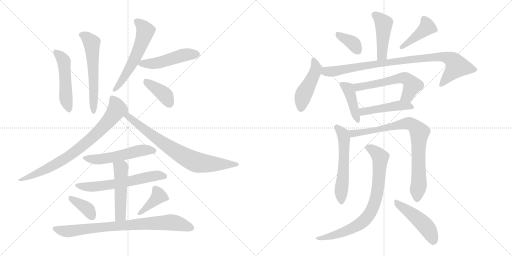
t = 0.00 s
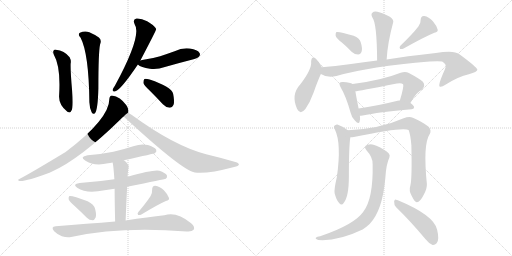
t = 3.53 s
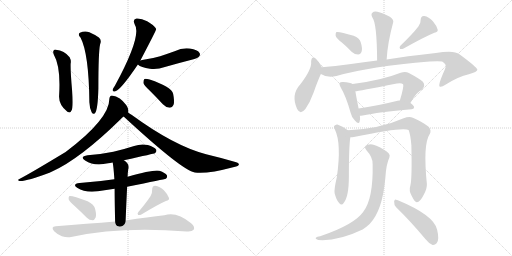
t = 7.06 s
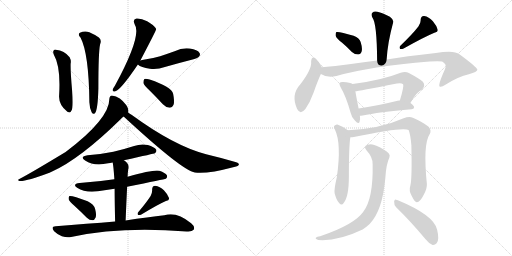
t = 10.59 s
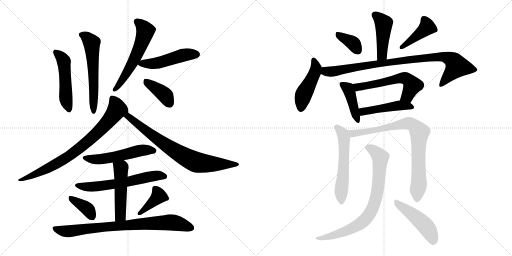
t = 14.12 s
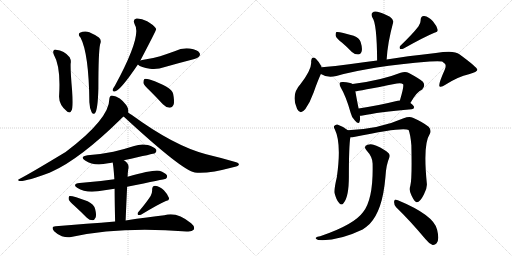
t = 17.65 s

The animated SVG that drew these frames (rendered in a browser with its animation timeline set to each time). Animation: 25 CSS @keyframes rules; one cycle of 17.65 s.

<svg version="1.1" viewBox="0 0 2048 1024" xmlns="http://www.w3.org/2000/svg">
  <g stroke="lightgray" stroke-dasharray="1,1" stroke-width="1" transform="scale(4, 4)">
    <line x1="0" y1="0" x2="256" y2="256"></line>
    <line x1="256" y1="0" x2="0" y2="256"></line>
    <line x1="128" y1="0" x2="128" y2="256"></line>
    <line x1="0" y1="128" x2="256" y2="128"></line>
    <line x1="256" y1="0" x2="512" y2="256"></line>
    <line x1="512" y1="0" x2="256" y2="256"></line>
    <line x1="384" y1="0" x2="384" y2="256"></line>
    <line x1="256" y1="128" x2="512" y2="128"></line>
  </g>
<g transform="scale(1, -1) translate(0, -850)">
   <style type="text/css">
    @keyframes keyframes0 {
      from {
       stroke: black;
       stroke-dashoffset: 499;
       stroke-width: 128;
       }
       62% {
       animation-timing-function: step-end;
       stroke: black;
       stroke-dashoffset: 0;
       stroke-width: 128;
       }
       to {
       stroke: black;
       stroke-width: 1024;
       }
       }
       #make-me-a-hanzi-animation-0 {
         animation: keyframes0 0.656087s both;
         animation-delay: 0.000000s;
         animation-timing-function: linear;
       }
    @keyframes keyframes1 {
      from {
       stroke: black;
       stroke-dashoffset: 581;
       stroke-width: 128;
       }
       65% {
       animation-timing-function: step-end;
       stroke: black;
       stroke-dashoffset: 0;
       stroke-width: 128;
       }
       to {
       stroke: black;
       stroke-width: 1024;
       }
       }
       #make-me-a-hanzi-animation-1 {
         animation: keyframes1 0.722819s both;
         animation-delay: 0.656087s;
         animation-timing-function: linear;
       }
    @keyframes keyframes2 {
      from {
       stroke: black;
       stroke-dashoffset: 573;
       stroke-width: 128;
       }
       65% {
       animation-timing-function: step-end;
       stroke: black;
       stroke-dashoffset: 0;
       stroke-width: 128;
       }
       to {
       stroke: black;
       stroke-width: 1024;
       }
       }
       #make-me-a-hanzi-animation-2 {
         animation: keyframes2 0.716309s both;
         animation-delay: 1.378906s;
         animation-timing-function: linear;
       }
    @keyframes keyframes3 {
      from {
       stroke: black;
       stroke-dashoffset: 490;
       stroke-width: 128;
       }
       61% {
       animation-timing-function: step-end;
       stroke: black;
       stroke-dashoffset: 0;
       stroke-width: 128;
       }
       to {
       stroke: black;
       stroke-width: 1024;
       }
       }
       #make-me-a-hanzi-animation-3 {
         animation: keyframes3 0.648763s both;
         animation-delay: 2.095215s;
         animation-timing-function: linear;
       }
    @keyframes keyframes4 {
      from {
       stroke: black;
       stroke-dashoffset: 390;
       stroke-width: 128;
       }
       56% {
       animation-timing-function: step-end;
       stroke: black;
       stroke-dashoffset: 0;
       stroke-width: 128;
       }
       to {
       stroke: black;
       stroke-width: 1024;
       }
       }
       #make-me-a-hanzi-animation-4 {
         animation: keyframes4 0.567383s both;
         animation-delay: 2.743978s;
         animation-timing-function: linear;
       }
    @keyframes keyframes5 {
      from {
       stroke: black;
       stroke-dashoffset: 791;
       stroke-width: 128;
       }
       72% {
       animation-timing-function: step-end;
       stroke: black;
       stroke-dashoffset: 0;
       stroke-width: 128;
       }
       to {
       stroke: black;
       stroke-width: 1024;
       }
       }
       #make-me-a-hanzi-animation-5 {
         animation: keyframes5 0.893717s both;
         animation-delay: 3.311361s;
         animation-timing-function: linear;
       }
    @keyframes keyframes6 {
      from {
       stroke: black;
       stroke-dashoffset: 758;
       stroke-width: 128;
       }
       71% {
       animation-timing-function: step-end;
       stroke: black;
       stroke-dashoffset: 0;
       stroke-width: 128;
       }
       to {
       stroke: black;
       stroke-width: 1024;
       }
       }
       #make-me-a-hanzi-animation-6 {
         animation: keyframes6 0.866862s both;
         animation-delay: 4.205078s;
         animation-timing-function: linear;
       }
    @keyframes keyframes7 {
      from {
       stroke: black;
       stroke-dashoffset: 534;
       stroke-width: 128;
       }
       63% {
       animation-timing-function: step-end;
       stroke: black;
       stroke-dashoffset: 0;
       stroke-width: 128;
       }
       to {
       stroke: black;
       stroke-width: 1024;
       }
       }
       #make-me-a-hanzi-animation-7 {
         animation: keyframes7 0.684570s both;
         animation-delay: 5.071940s;
         animation-timing-function: linear;
       }
    @keyframes keyframes8 {
      from {
       stroke: black;
       stroke-dashoffset: 610;
       stroke-width: 128;
       }
       67% {
       animation-timing-function: step-end;
       stroke: black;
       stroke-dashoffset: 0;
       stroke-width: 128;
       }
       to {
       stroke: black;
       stroke-width: 1024;
       }
       }
       #make-me-a-hanzi-animation-8 {
         animation: keyframes8 0.746419s both;
         animation-delay: 5.756510s;
         animation-timing-function: linear;
       }
    @keyframes keyframes9 {
      from {
       stroke: black;
       stroke-dashoffset: 499;
       stroke-width: 128;
       }
       62% {
       animation-timing-function: step-end;
       stroke: black;
       stroke-dashoffset: 0;
       stroke-width: 128;
       }
       to {
       stroke: black;
       stroke-width: 1024;
       }
       }
       #make-me-a-hanzi-animation-9 {
         animation: keyframes9 0.656087s both;
         animation-delay: 6.502929s;
         animation-timing-function: linear;
       }
    @keyframes keyframes10 {
      from {
       stroke: black;
       stroke-dashoffset: 373;
       stroke-width: 128;
       }
       55% {
       animation-timing-function: step-end;
       stroke: black;
       stroke-dashoffset: 0;
       stroke-width: 128;
       }
       to {
       stroke: black;
       stroke-width: 1024;
       }
       }
       #make-me-a-hanzi-animation-10 {
         animation: keyframes10 0.553548s both;
         animation-delay: 7.159016s;
         animation-timing-function: linear;
       }
    @keyframes keyframes11 {
      from {
       stroke: black;
       stroke-dashoffset: 391;
       stroke-width: 128;
       }
       56% {
       animation-timing-function: step-end;
       stroke: black;
       stroke-dashoffset: 0;
       stroke-width: 128;
       }
       to {
       stroke: black;
       stroke-width: 1024;
       }
       }
       #make-me-a-hanzi-animation-11 {
         animation: keyframes11 0.568197s both;
         animation-delay: 7.712564s;
         animation-timing-function: linear;
       }
    @keyframes keyframes12 {
      from {
       stroke: black;
       stroke-dashoffset: 806;
       stroke-width: 128;
       }
       72% {
       animation-timing-function: step-end;
       stroke: black;
       stroke-dashoffset: 0;
       stroke-width: 128;
       }
       to {
       stroke: black;
       stroke-width: 1024;
       }
       }
       #make-me-a-hanzi-animation-12 {
         animation: keyframes12 0.905924s both;
         animation-delay: 8.280761s;
         animation-timing-function: linear;
       }
    @keyframes keyframes13 {
      from {
       stroke: black;
       stroke-dashoffset: 446;
       stroke-width: 128;
       }
       59% {
       animation-timing-function: step-end;
       stroke: black;
       stroke-dashoffset: 0;
       stroke-width: 128;
       }
       to {
       stroke: black;
       stroke-width: 1024;
       }
       }
       #make-me-a-hanzi-animation-13 {
         animation: keyframes13 0.612956s both;
         animation-delay: 9.186685s;
         animation-timing-function: linear;
       }
    @keyframes keyframes14 {
      from {
       stroke: black;
       stroke-dashoffset: 364;
       stroke-width: 128;
       }
       54% {
       animation-timing-function: step-end;
       stroke: black;
       stroke-dashoffset: 0;
       stroke-width: 128;
       }
       to {
       stroke: black;
       stroke-width: 1024;
       }
       }
       #make-me-a-hanzi-animation-14 {
         animation: keyframes14 0.546224s both;
         animation-delay: 9.799641s;
         animation-timing-function: linear;
       }
    @keyframes keyframes15 {
      from {
       stroke: black;
       stroke-dashoffset: 422;
       stroke-width: 128;
       }
       58% {
       animation-timing-function: step-end;
       stroke: black;
       stroke-dashoffset: 0;
       stroke-width: 128;
       }
       to {
       stroke: black;
       stroke-width: 1024;
       }
       }
       #make-me-a-hanzi-animation-15 {
         animation: keyframes15 0.593424s both;
         animation-delay: 10.345865s;
         animation-timing-function: linear;
       }
    @keyframes keyframes16 {
      from {
       stroke: black;
       stroke-dashoffset: 462;
       stroke-width: 128;
       }
       60% {
       animation-timing-function: step-end;
       stroke: black;
       stroke-dashoffset: 0;
       stroke-width: 128;
       }
       to {
       stroke: black;
       stroke-width: 1024;
       }
       }
       #make-me-a-hanzi-animation-16 {
         animation: keyframes16 0.625977s both;
         animation-delay: 10.939289s;
         animation-timing-function: linear;
       }
    @keyframes keyframes17 {
      from {
       stroke: black;
       stroke-dashoffset: 912;
       stroke-width: 128;
       }
       75% {
       animation-timing-function: step-end;
       stroke: black;
       stroke-dashoffset: 0;
       stroke-width: 128;
       }
       to {
       stroke: black;
       stroke-width: 1024;
       }
       }
       #make-me-a-hanzi-animation-17 {
         animation: keyframes17 0.992188s both;
         animation-delay: 11.565266s;
         animation-timing-function: linear;
       }
    @keyframes keyframes18 {
      from {
       stroke: black;
       stroke-dashoffset: 420;
       stroke-width: 128;
       }
       58% {
       animation-timing-function: step-end;
       stroke: black;
       stroke-dashoffset: 0;
       stroke-width: 128;
       }
       to {
       stroke: black;
       stroke-width: 1024;
       }
       }
       #make-me-a-hanzi-animation-18 {
         animation: keyframes18 0.591797s both;
         animation-delay: 12.557454s;
         animation-timing-function: linear;
       }
    @keyframes keyframes19 {
      from {
       stroke: black;
       stroke-dashoffset: 574;
       stroke-width: 128;
       }
       65% {
       animation-timing-function: step-end;
       stroke: black;
       stroke-dashoffset: 0;
       stroke-width: 128;
       }
       to {
       stroke: black;
       stroke-width: 1024;
       }
       }
       #make-me-a-hanzi-animation-19 {
         animation: keyframes19 0.717122s both;
         animation-delay: 13.149251s;
         animation-timing-function: linear;
       }
    @keyframes keyframes20 {
      from {
       stroke: black;
       stroke-dashoffset: 467;
       stroke-width: 128;
       }
       60% {
       animation-timing-function: step-end;
       stroke: black;
       stroke-dashoffset: 0;
       stroke-width: 128;
       }
       to {
       stroke: black;
       stroke-width: 1024;
       }
       }
       #make-me-a-hanzi-animation-20 {
         animation: keyframes20 0.630046s both;
         animation-delay: 13.866373s;
         animation-timing-function: linear;
       }
    @keyframes keyframes21 {
      from {
       stroke: black;
       stroke-dashoffset: 566;
       stroke-width: 128;
       }
       65% {
       animation-timing-function: step-end;
       stroke: black;
       stroke-dashoffset: 0;
       stroke-width: 128;
       }
       to {
       stroke: black;
       stroke-width: 1024;
       }
       }
       #make-me-a-hanzi-animation-21 {
         animation: keyframes21 0.710612s both;
         animation-delay: 14.496419s;
         animation-timing-function: linear;
       }
    @keyframes keyframes22 {
      from {
       stroke: black;
       stroke-dashoffset: 826;
       stroke-width: 128;
       }
       73% {
       animation-timing-function: step-end;
       stroke: black;
       stroke-dashoffset: 0;
       stroke-width: 128;
       }
       to {
       stroke: black;
       stroke-width: 1024;
       }
       }
       #make-me-a-hanzi-animation-22 {
         animation: keyframes22 0.922201s both;
         animation-delay: 15.207031s;
         animation-timing-function: linear;
       }
    @keyframes keyframes23 {
      from {
       stroke: black;
       stroke-dashoffset: 787;
       stroke-width: 128;
       }
       72% {
       animation-timing-function: step-end;
       stroke: black;
       stroke-dashoffset: 0;
       stroke-width: 128;
       }
       to {
       stroke: black;
       stroke-width: 1024;
       }
       }
       #make-me-a-hanzi-animation-23 {
         animation: keyframes23 0.890462s both;
         animation-delay: 16.129232s;
         animation-timing-function: linear;
       }
    @keyframes keyframes24 {
      from {
       stroke: black;
       stroke-dashoffset: 472;
       stroke-width: 128;
       }
       61% {
       animation-timing-function: step-end;
       stroke: black;
       stroke-dashoffset: 0;
       stroke-width: 128;
       }
       to {
       stroke: black;
       stroke-width: 1024;
       }
       }
       #make-me-a-hanzi-animation-24 {
         animation: keyframes24 0.634115s both;
         animation-delay: 17.019694s;
         animation-timing-function: linear;
       }
</style>
<path d="M 215.5 631.0 Q 243.5 583.0 236.5 469.0 Q 233.5 432.0 269.5 403.0 Q 282.5 396.0 284.5 406.0 Q 294.5 415.0 288.5 487.0 Q 281.5 566.0 282.5 595.0 Q 285.5 608.0 278.5 621.0 Q 257.5 648.0 223.5 651.0 Q 219.5 654.0 214.5 648.0 Q 210.5 642.0 215.5 631.0 Z" fill="lightgray"></path> 
<path d="M 322.5 699.0 Q 355.5 635.0 357.5 441.0 Q 358.5 417.0 366.5 401.0 Q 372.5 391.0 379.5 397.0 Q 391.5 409.0 393.5 498.0 Q 393.5 642.0 400.5 673.0 Q 407.5 691.0 395.5 700.0 Q 382.5 710.0 357.5 721.0 Q 338.5 728.0 319.5 719.0 Q 309.5 712.0 322.5 699.0 Z" fill="lightgray"></path> 
<path d="M 561.5 608.0 Q 624.5 728.0 624.5 733.0 Q 623.5 736.0 622.5 738.0 Q 616.5 748.0 588.5 765.0 Q 563.5 778.0 545.5 776.0 Q 529.5 772.0 538.5 753.0 Q 569.5 710.0 459.5 507.0 Q 452.5 497.0 450.5 491.0 Q 449.5 481.0 461.5 485.0 Q 483.5 491.0 551.5 592.0 L 561.5 608.0 Z" fill="lightgray"></path> 
<path d="M 551.5 592.0 Q 563.5 580.0 599.5 575.0 Q 629.5 571.0 659.5 582.0 Q 711.5 597.0 766.5 611.0 Q 791.5 618.0 794.5 622.0 Q 803.5 631.0 797.5 639.0 Q 790.5 651.0 759.5 656.0 Q 728.5 660.0 698.5 645.0 Q 670.5 635.0 640.5 625.0 Q 607.5 615.0 568.5 610.0 Q 564.5 610.0 561.5 608.0 C 538.5 602.0 538.5 602.0 551.5 592.0 Z" fill="lightgray"></path> 
<path d="M 600.5 486.0 Q 625.5 461.0 651.5 433.0 Q 663.5 420.0 678.5 419.0 Q 688.5 419.0 694.5 432.0 Q 698.5 445.0 692.5 475.0 Q 686.5 502.0 598.5 532.0 Q 583.5 536.0 577.5 534.0 Q 573.5 530.0 573.5 518.0 Q 576.5 508.0 600.5 486.0 Z" fill="lightgray"></path> 
<path d="M 512.5 400.0 Q 513.5 403.0 513.5 405.0 Q 514.5 415.0 505.5 429.0 Q 481.5 463.0 447.5 468.0 Q 438.5 467.0 437.5 455.0 Q 437.5 374.0 262.5 242.0 Q 118.5 155.0 77.5 134.0 Q 67.5 131.0 77.5 126.0 Q 101.5 123.0 200.5 160.0 Q 203.5 163.0 206.5 163.0 Q 320.5 214.0 483.5 374.0 Q 487.5 380.0 494.5 384.0 C 512.5 401.0 512.5 399.0 512.5 400.0 Z" fill="lightgray"></path> 
<path d="M 494.5 384.0 Q 729.5 167.0 779.5 160.0 Q 827.5 153.0 936.5 182.0 Q 954.5 186.0 955.5 191.0 Q 956.5 198.0 941.5 202.0 Q 887.5 218.0 824.5 233.0 Q 695.5 267.0 527.5 390.0 Q 518.5 396.0 512.5 400.0 C 487.5 417.0 472.5 404.0 494.5 384.0 Z" fill="lightgray"></path> 
<path d="M 495.5 209.0 Q 618.5 236.0 619.5 237.0 Q 628.5 244.0 624.5 252.0 Q 617.5 262.0 591.5 270.0 Q 563.5 276.0 536.5 266.0 Q 496.5 253.0 453.5 243.0 Q 405.5 233.0 350.5 229.0 Q 316.5 223.0 340.5 208.0 Q 376.5 184.0 432.5 197.0 Q 439.5 198.0 450.5 200.0 L 495.5 209.0 Z" fill="lightgray"></path> 
<path d="M 508.5 103.0 Q 658.5 133.0 663.5 135.0 Q 670.5 141.0 667.5 149.0 Q 661.5 159.0 637.5 167.0 Q 615.5 173.0 510.5 143.0 L 457.5 133.0 Q 391.5 123.0 318.5 118.0 Q 287.5 114.0 308.5 99.0 Q 341.5 78.0 391.5 85.0 Q 424.5 91.0 458.5 95.0 L 508.5 103.0 Z" fill="lightgray"></path> 
<path d="M 502.5 -32.0 Q 505.5 43.0 508.5 103.0 L 510.5 143.0 Q 510.5 156.0 512.5 170.0 Q 521.5 192.0 495.5 209.0 C 471.5 227.0 444.5 229.0 450.5 200.0 Q 453.5 191.0 457.5 133.0 L 458.5 95.0 Q 458.5 47.0 460.5 -36.0 C 461.5 -66.0 501.5 -62.0 502.5 -32.0 Z" fill="lightgray"></path> 
<path d="M 297.5 27.0 Q 321.5 5.0 347.5 -21.0 Q 357.5 -31.0 370.5 -31.0 Q 377.5 -31.0 382.5 -20.0 Q 386.5 -10.0 380.5 14.0 Q 376.5 32.0 350.5 45.0 Q 287.5 69.0 277.5 66.0 Q 273.5 62.0 274.5 53.0 Q 277.5 44.0 297.5 27.0 Z" fill="lightgray"></path> 
<path d="M 602.5 66.0 Q 586.5 41.0 553.5 2.0 Q 547.5 -4.0 552.5 -10.0 Q 558.5 -11.0 565.5 -8.0 Q 631.5 32.0 663.5 46.0 Q 679.5 49.0 675.5 59.0 Q 671.5 72.0 655.5 89.0 Q 639.5 105.0 620.5 107.0 Q 608.5 107.0 608.5 91.0 Q 609.5 79.0 602.5 66.0 Z" fill="lightgray"></path> 
<path d="M 460.5 -36.0 Q 349.5 -45.0 222.5 -55.0 Q 201.5 -56.0 216.5 -75.0 Q 229.5 -88.0 247.5 -95.0 Q 268.5 -102.0 284.5 -98.0 Q 480.5 -55.0 746.5 -76.0 Q 747.5 -75.0 749.5 -76.0 Q 768.5 -77.0 774.5 -69.0 Q 781.5 -57.0 764.5 -43.0 Q 706.5 5.0 657.5 -11.0 Q 594.5 -18.0 502.5 -32.0 L 460.5 -36.0 Z" fill="lightgray"></path> 
<path d="M 1546.5 612.0 Q 1550.5 679.0 1572.5 760.0 Q 1576.5 770.0 1559.5 783.0 Q 1529.5 799.0 1509.5 803.0 Q 1496.5 807.0 1489.5 799.0 Q 1482.5 793.0 1489.5 780.0 Q 1507.5 758.0 1508.5 608.0 C 1508.5 578.0 1544.5 582.0 1546.5 612.0 Z" fill="lightgray"></path> 
<path d="M 1368.5 679.0 Q 1387.5 663.0 1407.5 642.0 Q 1419.5 632.0 1432.5 632.0 Q 1442.5 632.0 1446.5 644.0 Q 1450.5 657.0 1442.5 682.0 Q 1438.5 697.0 1414.5 707.0 Q 1356.5 725.0 1345.5 722.0 Q 1341.5 718.0 1342.5 707.0 Q 1345.5 697.0 1368.5 679.0 Z" fill="lightgray"></path> 
<path d="M 1673.5 744.0 Q 1649.5 713.0 1601.5 667.0 Q 1595.5 661.0 1600.5 654.0 Q 1607.5 653.0 1614.5 656.0 Q 1696.5 702.0 1737.5 719.0 Q 1753.5 722.0 1750.5 732.0 Q 1746.5 747.0 1731.5 765.0 Q 1715.5 783.0 1696.5 786.0 Q 1683.5 787.0 1682.5 770.0 Q 1683.5 757.0 1673.5 744.0 Z" fill="lightgray"></path> 
<path d="M 1286.5 581.0 L 1286.5 583.0 Q 1274.5 605.0 1264.5 614.0 Q 1246.5 629.0 1244.5 604.0 Q 1248.5 574.0 1201.5 513.0 Q 1162.5 471.0 1188.5 414.0 Q 1201.5 389.0 1221.5 414.0 Q 1240.5 441.0 1254.5 480.0 Q 1270.5 526.0 1283.5 554.0 L 1286.5 581.0 Z" fill="lightgray"></path> 
<path d="M 1283.5 554.0 Q 1307.5 538.0 1345.5 546.0 Q 1481.5 585.0 1718.5 604.0 Q 1755.5 607.0 1768.5 604.0 Q 1784.5 594.0 1782.5 585.0 Q 1783.5 582.0 1778.5 570.0 Q 1751.5 510.0 1758.5 504.0 Q 1765.5 500.0 1781.5 511.0 Q 1833.5 544.0 1875.5 553.0 Q 1909.5 563.0 1909.5 571.0 Q 1908.5 581.0 1837.5 633.0 Q 1816.5 651.0 1743.5 638.0 Q 1620.5 625.0 1546.5 612.0 L 1508.5 608.0 Q 1457.5 602.0 1396.5 593.0 Q 1341.5 586.0 1286.5 581.0 C 1256.5 578.0 1255.5 566.0 1283.5 554.0 Z" fill="lightgray"></path> 
<path d="M 1410.5 514.0 Q 1400.5 520.0 1372.5 522.0 Q 1362.5 523.0 1359.5 519.0 Q 1355.5 515.0 1362.5 501.0 Q 1384.5 464.0 1402.5 399.0 Q 1406.5 380.0 1419.5 368.0 Q 1435.5 350.0 1438.5 364.0 Q 1441.5 373.0 1439.5 387.0 L 1434.5 416.0 Q 1424.5 465.0 1421.5 485.0 C 1417.5 511.0 1417.5 511.0 1410.5 514.0 Z" fill="lightgray"></path> 
<path d="M 1641.5 438.0 Q 1666.5 483.0 1688.5 492.0 Q 1703.5 507.0 1691.5 523.0 Q 1678.5 535.0 1635.5 558.0 Q 1622.5 565.0 1602.5 559.0 Q 1527.5 529.0 1410.5 514.0 C 1380.5 510.0 1391.5 481.0 1421.5 485.0 Q 1430.5 485.0 1587.5 516.0 Q 1605.5 520.0 1612.5 513.0 Q 1616.5 504.0 1599.5 448.0 C 1590.5 419.0 1626.5 412.0 1641.5 438.0 Z" fill="lightgray"></path> 
<path d="M 1439.5 387.0 Q 1443.5 387.0 1450.5 388.0 Q 1511.5 401.0 1646.5 413.0 Q 1655.5 414.0 1656.5 421.0 Q 1656.5 427.0 1641.5 438.0 L 1599.5 448.0 Q 1595.5 449.0 1590.5 447.0 Q 1505.5 426.0 1434.5 416.0 C 1404.5 412.0 1409.5 385.0 1439.5 387.0 Z" fill="lightgray"></path> 
<path d="M 1391.5 329.0 Q 1372.5 344.0 1349.5 352.0 Q 1342.5 353.0 1336.5 346.0 Q 1333.5 342.0 1339.5 332.0 Q 1366.5 277.0 1347.5 142.0 Q 1335.5 91.0 1338.5 77.0 Q 1345.5 49.0 1356.5 38.0 Q 1366.5 26.0 1374.5 38.0 Q 1395.5 62.0 1395.5 144.0 Q 1395.5 267.0 1401.5 301.0 C 1404.5 320.0 1404.5 320.0 1391.5 329.0 Z" fill="lightgray"></path> 
<path d="M 1641.5 108.0 Q 1634.5 87.0 1646.5 67.0 Q 1659.5 40.0 1667.5 41.0 Q 1680.5 42.0 1695.5 72.0 Q 1708.5 96.0 1707.5 114.0 Q 1691.5 273.0 1718.5 313.0 Q 1727.5 328.0 1714.5 343.0 Q 1690.5 362.0 1651.5 379.0 Q 1636.5 385.0 1614.5 377.0 Q 1517.5 334.0 1391.5 329.0 C 1361.5 327.0 1371.5 298.0 1401.5 301.0 Q 1408.5 301.0 1415.5 302.0 Q 1614.5 344.0 1634.5 330.0 Q 1641.5 314.0 1645.5 269.0 Q 1648.5 134.0 1641.5 108.0 Z" fill="lightgray"></path> 
<path d="M 1490.5 193.0 Q 1493.5 54.0 1452.5 2.0 Q 1416.5 -49.0 1280.5 -95.0 Q 1267.5 -96.0 1264.5 -100.0 Q 1258.5 -104.0 1272.5 -110.0 Q 1350.5 -116.0 1450.5 -68.0 Q 1465.5 -58.0 1478.5 -46.0 Q 1530.5 8.0 1541.5 140.0 Q 1544.5 192.0 1557.5 220.0 Q 1561.5 230.0 1554.5 237.0 Q 1538.5 253.0 1505.5 267.0 Q 1486.5 277.0 1470.5 271.0 Q 1451.5 265.0 1466.5 248.0 Q 1491.5 221.0 1490.5 193.0 Z" fill="lightgray"></path> 
<path d="M 1584.5 21.0 Q 1638.5 -31.0 1701.5 -106.0 Q 1716.5 -125.0 1730.5 -130.0 Q 1739.5 -131.0 1746.5 -123.0 Q 1758.5 -110.0 1748.5 -69.0 Q 1736.5 -11.0 1591.5 49.0 Q 1588.5 50.0 1587.5 50.0 Q 1578.5 56.0 1576.5 44.0 Q 1575.5 31.0 1584.5 21.0 Z" fill="lightgray"></path> 
      <clipPath id="make-me-a-hanzi-clip-0">
      <path d="M 215.5 631.0 Q 243.5 583.0 236.5 469.0 Q 233.5 432.0 269.5 403.0 Q 282.5 396.0 284.5 406.0 Q 294.5 415.0 288.5 487.0 Q 281.5 566.0 282.5 595.0 Q 285.5 608.0 278.5 621.0 Q 257.5 648.0 223.5 651.0 Q 219.5 654.0 214.5 648.0 Q 210.5 642.0 215.5 631.0 Z" fill="lightgray"></path>
      </clipPath>
      <path clip-path="url(#make-me-a-hanzi-clip-0)" d="M 221.5 643.0 L 255.5 606.0 L 262.5 462.0 L 274.5 415.0 " fill="none" id="make-me-a-hanzi-animation-0" stroke-dasharray="371 742" stroke-linecap="round"></path>

      <clipPath id="make-me-a-hanzi-clip-1">
      <path d="M 322.5 699.0 Q 355.5 635.0 357.5 441.0 Q 358.5 417.0 366.5 401.0 Q 372.5 391.0 379.5 397.0 Q 391.5 409.0 393.5 498.0 Q 393.5 642.0 400.5 673.0 Q 407.5 691.0 395.5 700.0 Q 382.5 710.0 357.5 721.0 Q 338.5 728.0 319.5 719.0 Q 309.5 712.0 322.5 699.0 Z" fill="lightgray"></path>
      </clipPath>
      <path clip-path="url(#make-me-a-hanzi-clip-1)" d="M 327.5 710.0 L 346.5 701.0 L 366.5 676.0 L 376.5 511.0 L 374.5 404.0 " fill="none" id="make-me-a-hanzi-animation-1" stroke-dasharray="453 906" stroke-linecap="round"></path>

      <clipPath id="make-me-a-hanzi-clip-2">
      <path d="M 561.5 608.0 Q 624.5 728.0 624.5 733.0 Q 623.5 736.0 622.5 738.0 Q 616.5 748.0 588.5 765.0 Q 563.5 778.0 545.5 776.0 Q 529.5 772.0 538.5 753.0 Q 569.5 710.0 459.5 507.0 Q 452.5 497.0 450.5 491.0 Q 449.5 481.0 461.5 485.0 Q 483.5 491.0 551.5 592.0 L 561.5 608.0 Z" fill="lightgray"></path>
      </clipPath>
      <path clip-path="url(#make-me-a-hanzi-clip-2)" d="M 548.5 763.0 L 570.5 745.0 L 581.5 726.0 L 573.5 697.0 L 527.5 593.0 L 485.5 523.0 L 458.5 492.0 " fill="none" id="make-me-a-hanzi-animation-2" stroke-dasharray="445 890" stroke-linecap="round"></path>

      <clipPath id="make-me-a-hanzi-clip-3">
      <path d="M 551.5 592.0 Q 563.5 580.0 599.5 575.0 Q 629.5 571.0 659.5 582.0 Q 711.5 597.0 766.5 611.0 Q 791.5 618.0 794.5 622.0 Q 803.5 631.0 797.5 639.0 Q 790.5 651.0 759.5 656.0 Q 728.5 660.0 698.5 645.0 Q 670.5 635.0 640.5 625.0 Q 607.5 615.0 568.5 610.0 Q 564.5 610.0 561.5 608.0 C 538.5 602.0 538.5 602.0 551.5 592.0 Z" fill="lightgray"></path>
      </clipPath>
      <path clip-path="url(#make-me-a-hanzi-clip-3)" d="M 558.5 593.0 L 633.5 598.0 L 727.5 629.0 L 787.5 632.0 " fill="none" id="make-me-a-hanzi-animation-3" stroke-dasharray="362 724" stroke-linecap="round"></path>

      <clipPath id="make-me-a-hanzi-clip-4">
      <path d="M 600.5 486.0 Q 625.5 461.0 651.5 433.0 Q 663.5 420.0 678.5 419.0 Q 688.5 419.0 694.5 432.0 Q 698.5 445.0 692.5 475.0 Q 686.5 502.0 598.5 532.0 Q 583.5 536.0 577.5 534.0 Q 573.5 530.0 573.5 518.0 Q 576.5 508.0 600.5 486.0 Z" fill="lightgray"></path>
      </clipPath>
      <path clip-path="url(#make-me-a-hanzi-clip-4)" d="M 582.5 528.0 L 658.5 471.0 L 677.5 437.0 " fill="none" id="make-me-a-hanzi-animation-4" stroke-dasharray="262 524" stroke-linecap="round"></path>

      <clipPath id="make-me-a-hanzi-clip-5">
      <path d="M 512.5 400.0 Q 513.5 403.0 513.5 405.0 Q 514.5 415.0 505.5 429.0 Q 481.5 463.0 447.5 468.0 Q 438.5 467.0 437.5 455.0 Q 437.5 374.0 262.5 242.0 Q 118.5 155.0 77.5 134.0 Q 67.5 131.0 77.5 126.0 Q 101.5 123.0 200.5 160.0 Q 203.5 163.0 206.5 163.0 Q 320.5 214.0 483.5 374.0 Q 487.5 380.0 494.5 384.0 C 512.5 401.0 512.5 399.0 512.5 400.0 Z" fill="lightgray"></path>
      </clipPath>
      <path clip-path="url(#make-me-a-hanzi-clip-5)" d="M 449.5 456.0 L 468.5 413.0 L 428.5 359.0 L 376.5 306.0 L 313.5 253.0 L 234.5 200.0 L 183.5 171.0 L 81.5 130.0 " fill="none" id="make-me-a-hanzi-animation-5" stroke-dasharray="663 1326" stroke-linecap="round"></path>

      <clipPath id="make-me-a-hanzi-clip-6">
      <path d="M 494.5 384.0 Q 729.5 167.0 779.5 160.0 Q 827.5 153.0 936.5 182.0 Q 954.5 186.0 955.5 191.0 Q 956.5 198.0 941.5 202.0 Q 887.5 218.0 824.5 233.0 Q 695.5 267.0 527.5 390.0 Q 518.5 396.0 512.5 400.0 C 487.5 417.0 472.5 404.0 494.5 384.0 Z" fill="lightgray"></path>
      </clipPath>
      <path clip-path="url(#make-me-a-hanzi-clip-6)" d="M 511.5 392.0 L 532.5 365.0 L 543.5 362.0 L 609.5 307.0 L 702.5 244.0 L 772.5 206.0 L 817.5 196.0 L 949.5 192.0 " fill="none" id="make-me-a-hanzi-animation-6" stroke-dasharray="630 1260" stroke-linecap="round"></path>

      <clipPath id="make-me-a-hanzi-clip-7">
      <path d="M 495.5 209.0 Q 618.5 236.0 619.5 237.0 Q 628.5 244.0 624.5 252.0 Q 617.5 262.0 591.5 270.0 Q 563.5 276.0 536.5 266.0 Q 496.5 253.0 453.5 243.0 Q 405.5 233.0 350.5 229.0 Q 316.5 223.0 340.5 208.0 Q 376.5 184.0 432.5 197.0 Q 439.5 198.0 450.5 200.0 L 495.5 209.0 Z" fill="lightgray"></path>
      </clipPath>
      <path clip-path="url(#make-me-a-hanzi-clip-7)" d="M 342.5 220.0 L 365.5 213.0 L 404.5 213.0 L 505.5 231.0 L 560.5 248.0 L 615.5 247.0 " fill="none" id="make-me-a-hanzi-animation-7" stroke-dasharray="406 812" stroke-linecap="round"></path>

      <clipPath id="make-me-a-hanzi-clip-8">
      <path d="M 508.5 103.0 Q 658.5 133.0 663.5 135.0 Q 670.5 141.0 667.5 149.0 Q 661.5 159.0 637.5 167.0 Q 615.5 173.0 510.5 143.0 L 457.5 133.0 Q 391.5 123.0 318.5 118.0 Q 287.5 114.0 308.5 99.0 Q 341.5 78.0 391.5 85.0 Q 424.5 91.0 458.5 95.0 L 508.5 103.0 Z" fill="lightgray"></path>
      </clipPath>
      <path clip-path="url(#make-me-a-hanzi-clip-8)" d="M 311.5 110.0 L 319.5 105.0 L 381.5 103.0 L 519.5 123.0 L 620.5 147.0 L 659.5 144.0 " fill="none" id="make-me-a-hanzi-animation-8" stroke-dasharray="482 964" stroke-linecap="round"></path>

      <clipPath id="make-me-a-hanzi-clip-9">
      <path d="M 502.5 -32.0 Q 505.5 43.0 508.5 103.0 L 510.5 143.0 Q 510.5 156.0 512.5 170.0 Q 521.5 192.0 495.5 209.0 C 471.5 227.0 444.5 229.0 450.5 200.0 Q 453.5 191.0 457.5 133.0 L 458.5 95.0 Q 458.5 47.0 460.5 -36.0 C 461.5 -66.0 501.5 -62.0 502.5 -32.0 Z" fill="lightgray"></path>
      </clipPath>
      <path clip-path="url(#make-me-a-hanzi-clip-9)" d="M 458.5 199.0 L 483.5 177.0 L 481.5 -9.0 L 466.5 -27.0 " fill="none" id="make-me-a-hanzi-animation-9" stroke-dasharray="371 742" stroke-linecap="round"></path>

      <clipPath id="make-me-a-hanzi-clip-10">
      <path d="M 297.5 27.0 Q 321.5 5.0 347.5 -21.0 Q 357.5 -31.0 370.5 -31.0 Q 377.5 -31.0 382.5 -20.0 Q 386.5 -10.0 380.5 14.0 Q 376.5 32.0 350.5 45.0 Q 287.5 69.0 277.5 66.0 Q 273.5 62.0 274.5 53.0 Q 277.5 44.0 297.5 27.0 Z" fill="lightgray"></path>
      </clipPath>
      <path clip-path="url(#make-me-a-hanzi-clip-10)" d="M 280.5 58.0 L 344.5 19.0 L 368.5 -16.0 " fill="none" id="make-me-a-hanzi-animation-10" stroke-dasharray="245 490" stroke-linecap="round"></path>

      <clipPath id="make-me-a-hanzi-clip-11">
      <path d="M 602.5 66.0 Q 586.5 41.0 553.5 2.0 Q 547.5 -4.0 552.5 -10.0 Q 558.5 -11.0 565.5 -8.0 Q 631.5 32.0 663.5 46.0 Q 679.5 49.0 675.5 59.0 Q 671.5 72.0 655.5 89.0 Q 639.5 105.0 620.5 107.0 Q 608.5 107.0 608.5 91.0 Q 609.5 79.0 602.5 66.0 Z" fill="lightgray"></path>
      </clipPath>
      <path clip-path="url(#make-me-a-hanzi-clip-11)" d="M 620.5 94.0 L 634.5 65.0 L 558.5 -4.0 " fill="none" id="make-me-a-hanzi-animation-11" stroke-dasharray="263 526" stroke-linecap="round"></path>

      <clipPath id="make-me-a-hanzi-clip-12">
      <path d="M 460.5 -36.0 Q 349.5 -45.0 222.5 -55.0 Q 201.5 -56.0 216.5 -75.0 Q 229.5 -88.0 247.5 -95.0 Q 268.5 -102.0 284.5 -98.0 Q 480.5 -55.0 746.5 -76.0 Q 747.5 -75.0 749.5 -76.0 Q 768.5 -77.0 774.5 -69.0 Q 781.5 -57.0 764.5 -43.0 Q 706.5 5.0 657.5 -11.0 Q 594.5 -18.0 502.5 -32.0 L 460.5 -36.0 Z" fill="lightgray"></path>
      </clipPath>
      <path clip-path="url(#make-me-a-hanzi-clip-12)" d="M 219.5 -65.0 L 275.5 -75.0 L 409.5 -58.0 L 680.5 -39.0 L 712.5 -43.0 L 763.5 -62.0 " fill="none" id="make-me-a-hanzi-animation-12" stroke-dasharray="678 1356" stroke-linecap="round"></path>

      <clipPath id="make-me-a-hanzi-clip-13">
      <path d="M 1546.5 612.0 Q 1550.5 679.0 1572.5 760.0 Q 1576.5 770.0 1559.5 783.0 Q 1529.5 799.0 1509.5 803.0 Q 1496.5 807.0 1489.5 799.0 Q 1482.5 793.0 1489.5 780.0 Q 1507.5 758.0 1508.5 608.0 C 1508.5 578.0 1544.5 582.0 1546.5 612.0 Z" fill="lightgray"></path>
      </clipPath>
      <path clip-path="url(#make-me-a-hanzi-clip-13)" d="M 1500.5 790.0 L 1534.5 756.0 L 1528.5 634.0 L 1513.5 621.0 " fill="none" id="make-me-a-hanzi-animation-13" stroke-dasharray="318 636" stroke-linecap="round"></path>

      <clipPath id="make-me-a-hanzi-clip-14">
      <path d="M 1368.5 679.0 Q 1387.5 663.0 1407.5 642.0 Q 1419.5 632.0 1432.5 632.0 Q 1442.5 632.0 1446.5 644.0 Q 1450.5 657.0 1442.5 682.0 Q 1438.5 697.0 1414.5 707.0 Q 1356.5 725.0 1345.5 722.0 Q 1341.5 718.0 1342.5 707.0 Q 1345.5 697.0 1368.5 679.0 Z" fill="lightgray"></path>
      </clipPath>
      <path clip-path="url(#make-me-a-hanzi-clip-14)" d="M 1349.5 713.0 L 1408.5 680.0 L 1432.5 647.0 " fill="none" id="make-me-a-hanzi-animation-14" stroke-dasharray="236 472" stroke-linecap="round"></path>

      <clipPath id="make-me-a-hanzi-clip-15">
      <path d="M 1673.5 744.0 Q 1649.5 713.0 1601.5 667.0 Q 1595.5 661.0 1600.5 654.0 Q 1607.5 653.0 1614.5 656.0 Q 1696.5 702.0 1737.5 719.0 Q 1753.5 722.0 1750.5 732.0 Q 1746.5 747.0 1731.5 765.0 Q 1715.5 783.0 1696.5 786.0 Q 1683.5 787.0 1682.5 770.0 Q 1683.5 757.0 1673.5 744.0 Z" fill="lightgray"></path>
      </clipPath>
      <path clip-path="url(#make-me-a-hanzi-clip-15)" d="M 1695.5 773.0 L 1709.5 741.0 L 1606.5 660.0 " fill="none" id="make-me-a-hanzi-animation-15" stroke-dasharray="294 588" stroke-linecap="round"></path>

      <clipPath id="make-me-a-hanzi-clip-16">
      <path d="M 1286.5 581.0 L 1286.5 583.0 Q 1274.5 605.0 1264.5 614.0 Q 1246.5 629.0 1244.5 604.0 Q 1248.5 574.0 1201.5 513.0 Q 1162.5 471.0 1188.5 414.0 Q 1201.5 389.0 1221.5 414.0 Q 1240.5 441.0 1254.5 480.0 Q 1270.5 526.0 1283.5 554.0 L 1286.5 581.0 Z" fill="lightgray"></path>
      </clipPath>
      <path clip-path="url(#make-me-a-hanzi-clip-16)" d="M 1254.5 609.0 L 1264.5 577.0 L 1261.5 563.0 L 1211.5 463.0 L 1203.5 417.0 " fill="none" id="make-me-a-hanzi-animation-16" stroke-dasharray="334 668" stroke-linecap="round"></path>

      <clipPath id="make-me-a-hanzi-clip-17">
      <path d="M 1283.5 554.0 Q 1307.5 538.0 1345.5 546.0 Q 1481.5 585.0 1718.5 604.0 Q 1755.5 607.0 1768.5 604.0 Q 1784.5 594.0 1782.5 585.0 Q 1783.5 582.0 1778.5 570.0 Q 1751.5 510.0 1758.5 504.0 Q 1765.5 500.0 1781.5 511.0 Q 1833.5 544.0 1875.5 553.0 Q 1909.5 563.0 1909.5 571.0 Q 1908.5 581.0 1837.5 633.0 Q 1816.5 651.0 1743.5 638.0 Q 1620.5 625.0 1546.5 612.0 L 1508.5 608.0 Q 1457.5 602.0 1396.5 593.0 Q 1341.5 586.0 1286.5 581.0 C 1256.5 578.0 1255.5 566.0 1283.5 554.0 Z" fill="lightgray"></path>
      </clipPath>
      <path clip-path="url(#make-me-a-hanzi-clip-17)" d="M 1295.5 573.0 L 1302.5 564.0 L 1333.5 564.0 L 1619.5 610.0 L 1778.5 623.0 L 1814.5 605.0 L 1827.5 585.0 L 1763.5 508.0 " fill="none" id="make-me-a-hanzi-animation-17" stroke-dasharray="784 1568" stroke-linecap="round"></path>

      <clipPath id="make-me-a-hanzi-clip-18">
      <path d="M 1410.5 514.0 Q 1400.5 520.0 1372.5 522.0 Q 1362.5 523.0 1359.5 519.0 Q 1355.5 515.0 1362.5 501.0 Q 1384.5 464.0 1402.5 399.0 Q 1406.5 380.0 1419.5 368.0 Q 1435.5 350.0 1438.5 364.0 Q 1441.5 373.0 1439.5 387.0 L 1434.5 416.0 Q 1424.5 465.0 1421.5 485.0 C 1417.5 511.0 1417.5 511.0 1410.5 514.0 Z" fill="lightgray"></path>
      </clipPath>
      <path clip-path="url(#make-me-a-hanzi-clip-18)" d="M 1367.5 514.0 L 1397.5 484.0 L 1429.5 367.0 " fill="none" id="make-me-a-hanzi-animation-18" stroke-dasharray="292 584" stroke-linecap="round"></path>

      <clipPath id="make-me-a-hanzi-clip-19">
      <path d="M 1641.5 438.0 Q 1666.5 483.0 1688.5 492.0 Q 1703.5 507.0 1691.5 523.0 Q 1678.5 535.0 1635.5 558.0 Q 1622.5 565.0 1602.5 559.0 Q 1527.5 529.0 1410.5 514.0 C 1380.5 510.0 1391.5 481.0 1421.5 485.0 Q 1430.5 485.0 1587.5 516.0 Q 1605.5 520.0 1612.5 513.0 Q 1616.5 504.0 1599.5 448.0 C 1590.5 419.0 1626.5 412.0 1641.5 438.0 Z" fill="lightgray"></path>
      </clipPath>
      <path clip-path="url(#make-me-a-hanzi-clip-19)" d="M 1420.5 509.0 L 1431.5 501.0 L 1545.5 521.0 L 1603.5 538.0 L 1622.5 536.0 L 1649.5 509.0 L 1629.5 466.0 L 1608.5 456.0 " fill="none" id="make-me-a-hanzi-animation-19" stroke-dasharray="446 892" stroke-linecap="round"></path>

      <clipPath id="make-me-a-hanzi-clip-20">
      <path d="M 1439.5 387.0 Q 1443.5 387.0 1450.5 388.0 Q 1511.5 401.0 1646.5 413.0 Q 1655.5 414.0 1656.5 421.0 Q 1656.5 427.0 1641.5 438.0 L 1599.5 448.0 Q 1595.5 449.0 1590.5 447.0 Q 1505.5 426.0 1434.5 416.0 C 1404.5 412.0 1409.5 385.0 1439.5 387.0 Z" fill="lightgray"></path>
      </clipPath>
      <path clip-path="url(#make-me-a-hanzi-clip-20)" d="M 1442.5 410.0 L 1452.5 403.0 L 1602.5 428.0 L 1648.5 421.0 " fill="none" id="make-me-a-hanzi-animation-20" stroke-dasharray="339 678" stroke-linecap="round"></path>

      <clipPath id="make-me-a-hanzi-clip-21">
      <path d="M 1391.5 329.0 Q 1372.5 344.0 1349.5 352.0 Q 1342.5 353.0 1336.5 346.0 Q 1333.5 342.0 1339.5 332.0 Q 1366.5 277.0 1347.5 142.0 Q 1335.5 91.0 1338.5 77.0 Q 1345.5 49.0 1356.5 38.0 Q 1366.5 26.0 1374.5 38.0 Q 1395.5 62.0 1395.5 144.0 Q 1395.5 267.0 1401.5 301.0 C 1404.5 320.0 1404.5 320.0 1391.5 329.0 Z" fill="lightgray"></path>
      </clipPath>
      <path clip-path="url(#make-me-a-hanzi-clip-21)" d="M 1346.5 341.0 L 1371.5 315.0 L 1376.5 291.0 L 1365.5 42.0 " fill="none" id="make-me-a-hanzi-animation-21" stroke-dasharray="438 876" stroke-linecap="round"></path>

      <clipPath id="make-me-a-hanzi-clip-22">
      <path d="M 1641.5 108.0 Q 1634.5 87.0 1646.5 67.0 Q 1659.5 40.0 1667.5 41.0 Q 1680.5 42.0 1695.5 72.0 Q 1708.5 96.0 1707.5 114.0 Q 1691.5 273.0 1718.5 313.0 Q 1727.5 328.0 1714.5 343.0 Q 1690.5 362.0 1651.5 379.0 Q 1636.5 385.0 1614.5 377.0 Q 1517.5 334.0 1391.5 329.0 C 1361.5 327.0 1371.5 298.0 1401.5 301.0 Q 1408.5 301.0 1415.5 302.0 Q 1614.5 344.0 1634.5 330.0 Q 1641.5 314.0 1645.5 269.0 Q 1648.5 134.0 1641.5 108.0 Z" fill="lightgray"></path>
      </clipPath>
      <path clip-path="url(#make-me-a-hanzi-clip-22)" d="M 1400.5 324.0 L 1410.5 316.0 L 1427.5 314.0 L 1627.5 357.0 L 1648.5 353.0 L 1660.5 343.0 L 1677.5 321.0 L 1672.5 235.0 L 1676.5 123.0 L 1668.5 51.0 " fill="none" id="make-me-a-hanzi-animation-22" stroke-dasharray="698 1396" stroke-linecap="round"></path>

      <clipPath id="make-me-a-hanzi-clip-23">
      <path d="M 1490.5 193.0 Q 1493.5 54.0 1452.5 2.0 Q 1416.5 -49.0 1280.5 -95.0 Q 1267.5 -96.0 1264.5 -100.0 Q 1258.5 -104.0 1272.5 -110.0 Q 1350.5 -116.0 1450.5 -68.0 Q 1465.5 -58.0 1478.5 -46.0 Q 1530.5 8.0 1541.5 140.0 Q 1544.5 192.0 1557.5 220.0 Q 1561.5 230.0 1554.5 237.0 Q 1538.5 253.0 1505.5 267.0 Q 1486.5 277.0 1470.5 271.0 Q 1451.5 265.0 1466.5 248.0 Q 1491.5 221.0 1490.5 193.0 Z" fill="lightgray"></path>
      </clipPath>
      <path clip-path="url(#make-me-a-hanzi-clip-23)" d="M 1471.5 259.0 L 1513.5 231.0 L 1521.5 214.0 L 1509.5 79.0 L 1487.5 11.0 L 1469.5 -18.0 L 1432.5 -51.0 L 1345.5 -89.0 L 1270.5 -104.0 " fill="none" id="make-me-a-hanzi-animation-23" stroke-dasharray="659 1318" stroke-linecap="round"></path>

      <clipPath id="make-me-a-hanzi-clip-24">
      <path d="M 1584.5 21.0 Q 1638.5 -31.0 1701.5 -106.0 Q 1716.5 -125.0 1730.5 -130.0 Q 1739.5 -131.0 1746.5 -123.0 Q 1758.5 -110.0 1748.5 -69.0 Q 1736.5 -11.0 1591.5 49.0 Q 1588.5 50.0 1587.5 50.0 Q 1578.5 56.0 1576.5 44.0 Q 1575.5 31.0 1584.5 21.0 Z" fill="lightgray"></path>
      </clipPath>
      <path clip-path="url(#make-me-a-hanzi-clip-24)" d="M 1586.5 39.0 L 1700.5 -52.0 L 1722.5 -84.0 L 1732.5 -114.0 " fill="none" id="make-me-a-hanzi-animation-24" stroke-dasharray="344 688" stroke-linecap="round"></path>

</g>
</svg>
